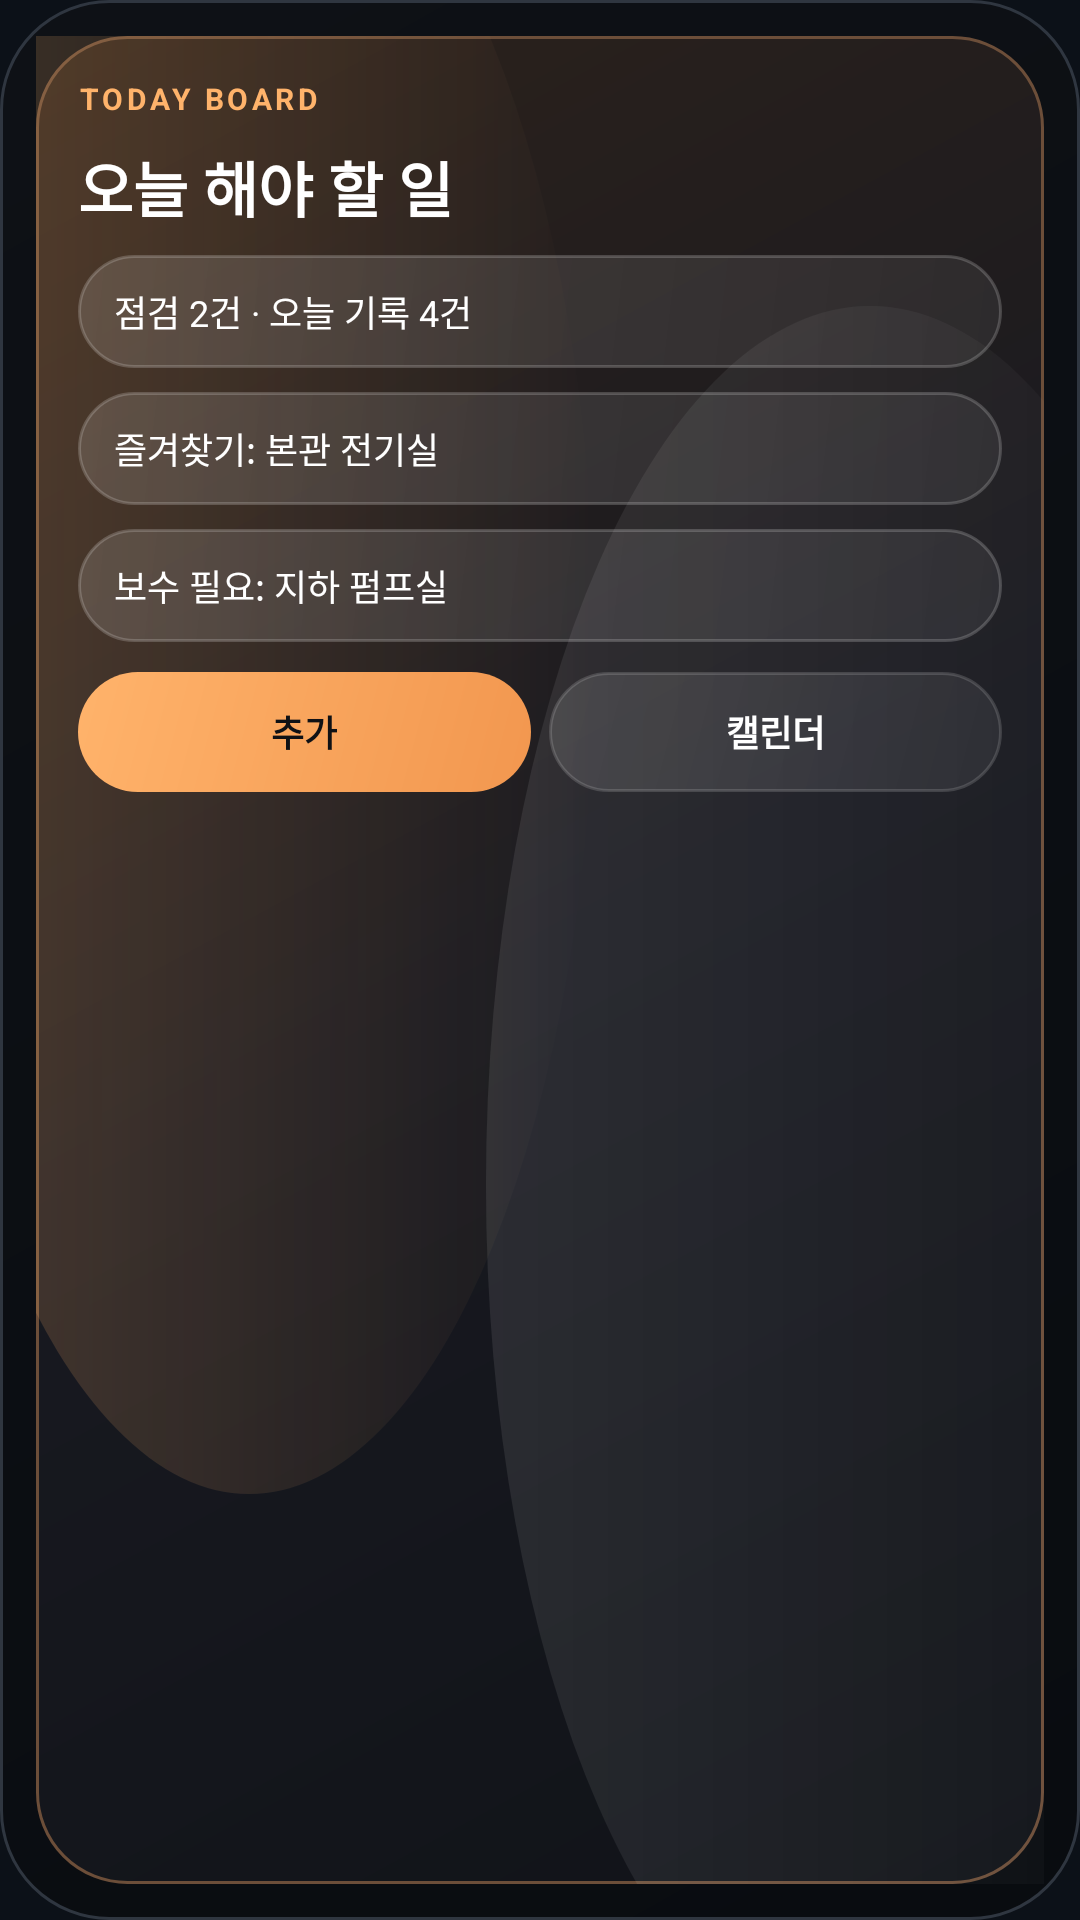

Layout XML and referenced resources for this Android screen:
<!-- AndroidManifest.xml: application theme Theme.Siteboard -->
<!-- res/layout/widget_preview_today_board.xml -->
<?xml version="1.0" encoding="utf-8"?>
<FrameLayout xmlns:android="http://schemas.android.com/apk/res/android"
    android:layout_width="match_parent"
    android:layout_height="match_parent"
    android:padding="12dp"
    android:background="@drawable/bg_widget_preview_frame">

    <LinearLayout
        android:layout_width="match_parent"
        android:layout_height="match_parent"
        android:background="@drawable/bg_widget_preview_luxury"
        android:orientation="vertical"
        android:padding="14dp">

        <TextView
            android:layout_width="wrap_content"
            android:layout_height="wrap_content"
            android:text="TODAY BOARD"
            android:textColor="@color/orange_primary"
            android:textSize="10sp"
            android:textStyle="bold"
            android:letterSpacing="0.12" />

        <TextView
            android:layout_width="match_parent"
            android:layout_height="wrap_content"
            android:layout_marginTop="8dp"
            android:text="오늘 해야 할 일"
            android:textColor="@android:color/white"
            android:textSize="20sp"
            android:textStyle="bold" />

        <TextView
            android:layout_width="match_parent"
            android:layout_height="wrap_content"
            android:layout_marginTop="8dp"
            android:background="@drawable/bg_widget_metric_tile"
            android:paddingHorizontal="12dp"
            android:paddingVertical="10dp"
            android:text="점검 2건 · 오늘 기록 4건"
            android:textColor="@android:color/white"
            android:textSize="12sp" />

        <TextView
            android:layout_width="match_parent"
            android:layout_height="wrap_content"
            android:layout_marginTop="8dp"
            android:background="@drawable/bg_widget_metric_tile"
            android:paddingHorizontal="12dp"
            android:paddingVertical="10dp"
            android:text="즐겨찾기: 본관 전기실"
            android:textColor="@android:color/white"
            android:textSize="12sp" />

        <TextView
            android:layout_width="match_parent"
            android:layout_height="wrap_content"
            android:layout_marginTop="8dp"
            android:background="@drawable/bg_widget_metric_tile"
            android:paddingHorizontal="12dp"
            android:paddingVertical="10dp"
            android:text="보수 필요: 지하 펌프실"
            android:textColor="@android:color/white"
            android:textSize="12sp" />

        <LinearLayout
            android:layout_width="match_parent"
            android:layout_height="wrap_content"
            android:layout_marginTop="10dp"
            android:orientation="horizontal">

            <TextView
                android:layout_width="0dp"
                android:layout_height="40dp"
                android:layout_weight="1"
                android:background="@drawable/bg_widget_action_tile_primary"
                android:gravity="center"
                android:text="추가"
                android:textColor="#0F1115"
                android:textSize="12sp"
                android:textStyle="bold" />

            <TextView
                android:layout_width="0dp"
                android:layout_height="40dp"
                android:layout_marginStart="6dp"
                android:layout_weight="1"
                android:background="@drawable/bg_widget_action_tile_secondary"
                android:gravity="center"
                android:text="캘린더"
                android:textColor="@android:color/white"
                android:textSize="12sp"
                android:textStyle="bold" />
        </LinearLayout>
    </LinearLayout>
</FrameLayout>
<!-- resources referenced by this layout -->
<resources>
  <color name="orange_primary">#FFB36B</color>
  <!-- drawable bg_widget_action_tile_primary (drawable) -->
  <?xml version="1.0" encoding="utf-8"?>
  <shape xmlns:android="http://schemas.android.com/apk/res/android"
      android:shape="rectangle">
      <gradient
          android:angle="315"
          android:startColor="#FFFFB36B"
          android:endColor="#FFF2974F" />
      <corners android:radius="24dp" />
  </shape>
  <!-- drawable bg_widget_action_tile_secondary (drawable) -->
  <?xml version="1.0" encoding="utf-8"?>
  <shape xmlns:android="http://schemas.android.com/apk/res/android"
      android:shape="rectangle">
      <gradient
          android:angle="315"
          android:startColor="#20FFFFFF"
          android:endColor="#10FFFFFF" />
      <corners android:radius="22dp" />
      <stroke
          android:width="1dp"
          android:color="#26FFFFFF" />
  </shape>
  <!-- drawable bg_widget_metric_tile (drawable) -->
  <?xml version="1.0" encoding="utf-8"?>
  <shape xmlns:android="http://schemas.android.com/apk/res/android" android:shape="rectangle">
      <gradient
          android:angle="315"
          android:startColor="#22FFFFFF"
          android:endColor="#10FFFFFF" />
      <corners android:radius="20dp" />
      <stroke
          android:width="1dp"
          android:color="#30FFFFFF" />
  </shape>
  <!-- drawable bg_widget_preview_frame (drawable) -->
  <?xml version="1.0" encoding="utf-8"?>
  <shape xmlns:android="http://schemas.android.com/apk/res/android" android:shape="rectangle">
      <gradient
          android:angle="315"
          android:startColor="#0E1116"
          android:endColor="#090C10" />
      <corners android:radius="36dp" />
      <stroke
          android:width="1dp"
          android:color="#2F3640" />
  </shape>
  <style name="Theme.Siteboard" parent="Theme.MaterialComponents.DayNight.NoActionBar">
  
          <item name="colorPrimary">@color/orange_primary</item>
          <item name="colorPrimaryVariant">@color/orange_deep</item>
          <item name="colorOnPrimary">#10141B</item>
  
          <item name="colorSecondary">@color/teal_accent</item>
          <item name="colorSecondaryVariant">@color/teal_accent</item>
          <item name="colorOnSecondary">#081118</item>
  
          <item name="colorError">@color/danger_accent</item>
  
          <item name="android:colorBackground">@color/bg_dark</item>
          <item name="colorSurface">@color/surface_dark</item>
  
          <item name="android:statusBarColor">@color/bg_dark</item>
          <item name="android:navigationBarColor">@color/bg_dark</item>
          <item name="android:windowLightStatusBar" tools:targetApi="m">false</item>
  
          <item name="android:windowSplashScreenBackground" tools:targetApi="s">@color/bg_dark</item>
          <item name="android:windowSplashScreenAnimatedIcon" tools:targetApi="s">@android:color/transparent</item>
          <item name="android:windowSplashScreenAnimationDuration" tools:targetApi="s">0</item>
      </style>
  <color name="orange_deep">#FF8A3D</color>
  <color name="teal_accent">#54D4C4</color>
  <color name="danger_accent">#F06D7D</color>
  <color name="bg_dark">#0C1118</color>
  <color name="surface_dark">#151E29</color>
</resources>
